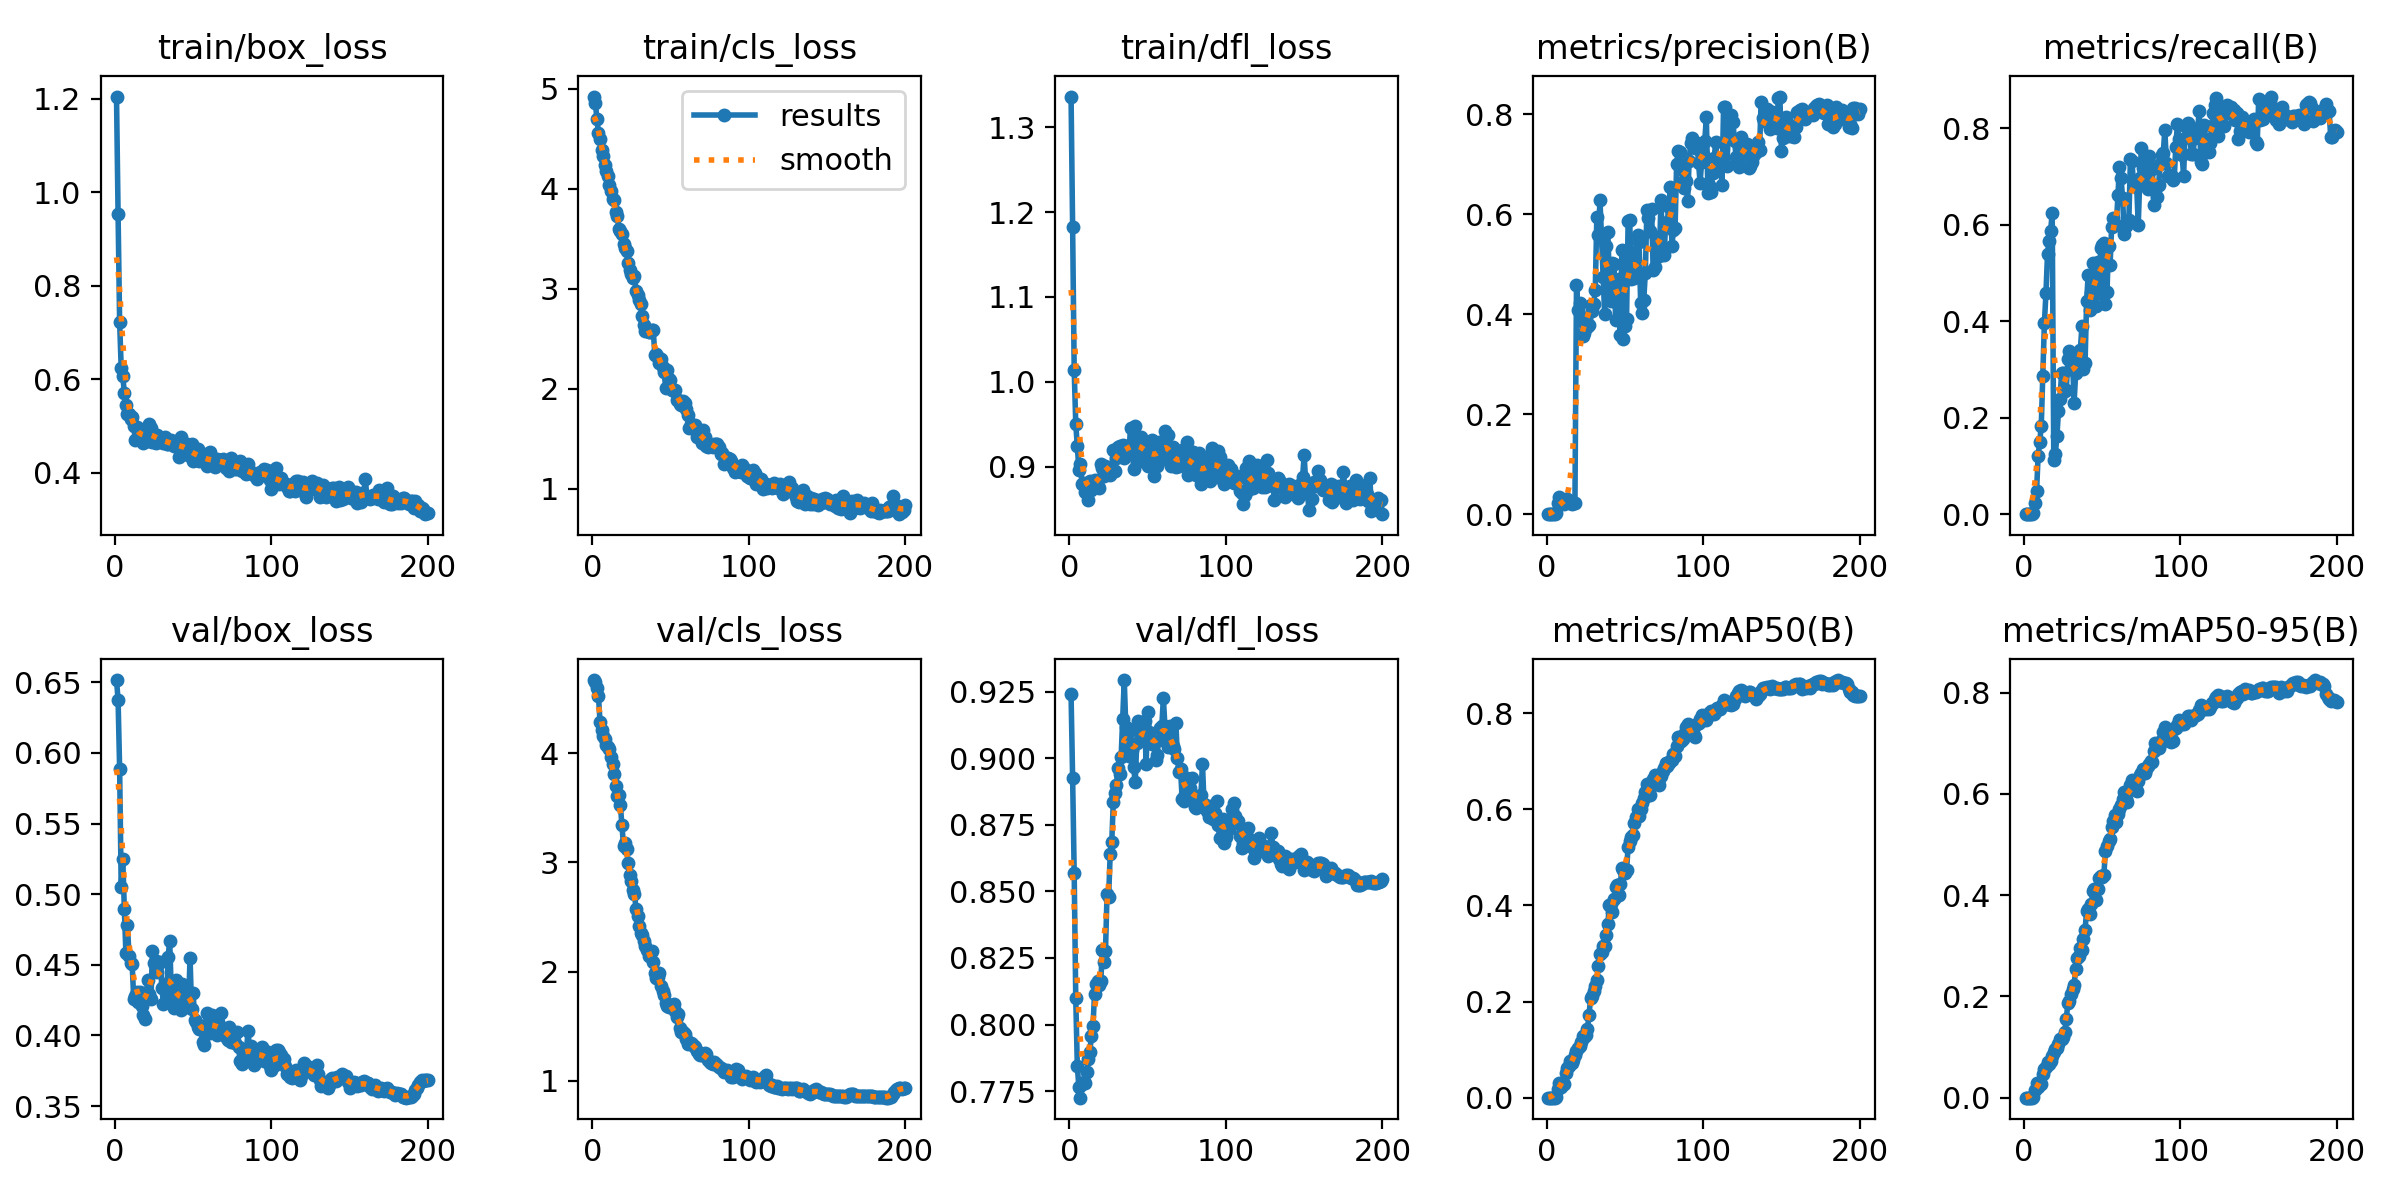

Values plotted in this chart, from the file beside it:
epoch, time, train/box_loss, train/cls_loss, train/dfl_loss, metrics/precision(B), metrics/recall(B), metrics/mAP50(B), metrics/mAP50-95(B), val/box_loss, val/cls_loss, val/dfl_loss, lr/pg0, lr/pg1, lr/pg2
1, 5.973, 1.204, 4.924, 1.336, 0, 0, 0, 0, 0.6516, 4.67, 0.924, 1.568e-05, 1.568e-05, 1.568e-05
2, 10.47, 0.9536, 4.861, 1.182, 0, 0, 0, 0, 0.6377, 4.654, 0.8926, 3.31551e-05, 3.31551e-05, 3.31551e-05
3, 14.55, 0.7211, 4.703, 1.014, 0, 0, 0, 0, 0.5885, 4.599, 0.8569, 5.04555e-05, 5.04555e-05, 5.04555e-05
4, 18.41, 0.6236, 4.557, 0.9507, 0, 0, 0, 0, 0.505, 4.521, 0.8098, 6.75813e-05, 6.75813e-05, 6.75813e-05
5, 22.26, 0.6065, 4.499, 0.9243, 0, 0, 0, 0, 0.5248, 4.281, 0.7843, 8.45324e-05, 8.45324e-05, 8.45324e-05
6, 26.07, 0.5711, 4.389, 0.8966, 0.00236, 0.00193, 0.00129, 0.00129, 0.4896, 4.209, 0.7765, 0.0001013, 0.0001013, 0.0001013
7, 29.81, 0.5451, 4.329, 0.903, 0.02332, 0.02282, 0.01748, 0.01577, 0.4581, 4.162, 0.7725, 0.0001179, 0.0001179, 0.0001179
8, 33.69, 0.5261, 4.237, 0.88, 0.03479, 0.04699, 0.03145, 0.02866, 0.4782, 4.127, 0.7778, 0.0001343, 0.0001343, 0.0001343
9, 37.43, 0.5256, 4.183, 0.881, 0.02217, 0.1215, 0.02253, 0.02102, 0.4563, 4.075, 0.7783, 0.0001506, 0.0001506, 0.0001506
10, 41.1, 0.5152, 4.132, 0.8699, 0.02382, 0.1486, 0.03059, 0.02871, 0.4511, 4.056, 0.7782, 0.0001667, 0.0001667, 0.0001667
11, 44.82, 0.5195, 4.036, 0.8749, 0.01962, 0.1833, 0.02894, 0.02657, 0.4505, 4.042, 0.7821, 0.0001826, 0.0001826, 0.0001826
12, 48.56, 0.4992, 3.978, 0.8612, 0.02976, 0.2869, 0.05057, 0.04616, 0.4259, 3.968, 0.7871, 0.0001853, 0.0001853, 0.0001853
13, 52.22, 0.4706, 3.897, 0.8828, 0.03124, 0.3956, 0.06116, 0.05595, 0.4282, 3.901, 0.7898, 0.0001844, 0.0001844, 0.0001844
14, 55.99, 0.4972, 3.889, 0.8728, 0.0266, 0.4578, 0.06645, 0.06104, 0.4308, 3.81, 0.7956, 0.0001834, 0.0001834, 0.0001834
15, 59.71, 0.4748, 3.767, 0.879, 0.02309, 0.5398, 0.07641, 0.07026, 0.4233, 3.695, 0.7993, 0.0001824, 0.0001824, 0.0001824
16, 63.46, 0.4932, 3.732, 0.8841, 0.02125, 0.5671, 0.07201, 0.06599, 0.4307, 3.608, 0.8115, 0.0001814, 0.0001814, 0.0001814
17, 67.24, 0.4733, 3.602, 0.8809, 0.02257, 0.5873, 0.07777, 0.07238, 0.4206, 3.615, 0.8151, 0.0001805, 0.0001805, 0.0001805
18, 70.99, 0.4623, 3.575, 0.8775, 0.0229, 0.6248, 0.08906, 0.08265, 0.4146, 3.523, 0.8163, 0.0001795, 0.0001795, 0.0001795
19, 74.73, 0.4865, 3.545, 0.8754, 0.4591, 0.112, 0.09742, 0.09083, 0.4117, 3.339, 0.8149, 0.0001785, 0.0001785, 0.0001785
20, 78.57, 0.4839, 3.444, 0.9032, 0.4083, 0.1252, 0.1038, 0.09537, 0.4285, 3.152, 0.8162, 0.0001776, 0.0001776, 0.0001776
21, 82.31, 0.4683, 3.413, 0.898, 0.4224, 0.161, 0.1071, 0.0978, 0.4395, 3.178, 0.8278, 0.0001766, 0.0001766, 0.0001766
22, 86.02, 0.504, 3.38, 0.8884, 0.3884, 0.2137, 0.1158, 0.1055, 0.4293, 3.122, 0.8236, 0.0001756, 0.0001756, 0.0001756
23, 89.95, 0.4955, 3.258, 0.9006, 0.356, 0.2396, 0.128, 0.1169, 0.4261, 2.994, 0.8275, 0.0001747, 0.0001747, 0.0001747
24, 93.76, 0.4655, 3.19, 0.8978, 0.363, 0.2936, 0.1253, 0.1153, 0.46, 2.888, 0.849, 0.0001737, 0.0001737, 0.0001737
25, 97.51, 0.4798, 3.145, 0.8989, 0.3927, 0.2917, 0.1312, 0.1208, 0.4511, 2.83, 0.8477, 0.0001727, 0.0001727, 0.0001727
26, 101.2, 0.4642, 3.11, 0.8901, 0.375, 0.2557, 0.1427, 0.1293, 0.4529, 2.75, 0.8639, 0.0001717, 0.0001717, 0.0001717
27, 104.9, 0.4814, 3.129, 0.8965, 0.3776, 0.2574, 0.1721, 0.1557, 0.4447, 2.713, 0.8684, 0.0001708, 0.0001708, 0.0001708
28, 108.8, 0.4737, 2.976, 0.9198, 0.4182, 0.3212, 0.2064, 0.1865, 0.4513, 2.574, 0.8836, 0.0001698, 0.0001698, 0.0001698
29, 112.5, 0.4688, 2.936, 0.8949, 0.4053, 0.3385, 0.211, 0.1902, 0.4519, 2.51, 0.8871, 0.0001688, 0.0001688, 0.0001688
30, 116.3, 0.4682, 2.885, 0.9105, 0.421, 0.3191, 0.2226, 0.2045, 0.4339, 2.422, 0.89, 0.0001679, 0.0001679, 0.0001679
31, 120, 0.463, 2.85, 0.923, 0.4489, 0.3195, 0.2316, 0.2147, 0.4221, 2.356, 0.8963, 0.0001669, 0.0001669, 0.0001669
32, 123.9, 0.4755, 2.727, 0.924, 0.5947, 0.231, 0.244, 0.2234, 0.4368, 2.333, 0.8943, 0.0001659, 0.0001659, 0.0001659
33, 127.6, 0.4617, 2.637, 0.9175, 0.5582, 0.2919, 0.2746, 0.2535, 0.4246, 2.282, 0.9005, 0.000165, 0.000165, 0.000165
34, 131.3, 0.4616, 2.58, 0.9252, 0.6277, 0.2982, 0.2985, 0.276, 0.4557, 2.231, 0.9148, 0.000164, 0.000164, 0.000164
35, 135, 0.4639, 2.586, 0.9103, 0.5538, 0.3061, 0.3025, 0.2794, 0.467, 2.196, 0.9294, 0.000163, 0.000163, 0.000163
36, 138.8, 0.4689, 2.568, 0.9146, 0.4743, 0.3412, 0.3163, 0.2951, 0.431, 2.144, 0.9117, 0.000162, 0.000162, 0.000162
37, 142.5, 0.4662, 2.574, 0.9242, 0.3997, 0.3892, 0.3157, 0.2912, 0.4298, 2.168, 0.9025, 0.0001611, 0.0001611, 0.0001611
38, 146.2, 0.4563, 2.586, 0.9156, 0.5371, 0.3005, 0.3379, 0.3133, 0.4193, 2.189, 0.9009, 0.0001601, 0.0001601, 0.0001601
39, 150, 0.4612, 2.591, 0.9459, 0.5638, 0.3127, 0.3609, 0.3319, 0.439, 2.088, 0.9106, 0.0001591, 0.0001591, 0.0001591
40, 153.8, 0.4584, 2.344, 0.9249, 0.4722, 0.4424, 0.4001, 0.3691, 0.4223, 1.99, 0.9031, 0.0001582, 0.0001582, 0.0001582
41, 157.5, 0.4326, 2.345, 0.8977, 0.4253, 0.4954, 0.4018, 0.3717, 0.426, 1.944, 0.8968, 0.0001572, 0.0001572, 0.0001572
42, 161.2, 0.4765, 2.316, 0.9484, 0.5019, 0.424, 0.3869, 0.3619, 0.4183, 1.946, 0.8909, 0.0001562, 0.0001562, 0.0001562
43, 165, 0.4591, 2.263, 0.9254, 0.4994, 0.4583, 0.4139, 0.3834, 0.4364, 1.982, 0.9059, 0.0001553, 0.0001553, 0.0001553
44, 168.8, 0.4572, 2.303, 0.9265, 0.3892, 0.5205, 0.4386, 0.4077, 0.4236, 1.869, 0.9139, 0.0001543, 0.0001543, 0.0001543
45, 172.6, 0.4523, 2.217, 0.9066, 0.4213, 0.4807, 0.4426, 0.4125, 0.4308, 1.823, 0.9122, 0.0001533, 0.0001533, 0.0001533
46, 176.4, 0.4612, 2.174, 0.9355, 0.4711, 0.4321, 0.4211, 0.3903, 0.4252, 1.789, 0.909, 0.0001523, 0.0001523, 0.0001523
47, 180.1, 0.4385, 2.006, 0.9293, 0.3589, 0.5233, 0.4445, 0.4119, 0.4205, 1.714, 0.9135, 0.0001514, 0.0001514, 0.0001514
48, 183.9, 0.4402, 2.194, 0.9187, 0.528, 0.458, 0.477, 0.4347, 0.4551, 1.688, 0.9141, 0.0001504, 0.0001504, 0.0001504
49, 187.6, 0.4603, 2.1, 0.9154, 0.3502, 0.5521, 0.4727, 0.4375, 0.4185, 1.677, 0.8978, 0.0001494, 0.0001494, 0.0001494
50, 191.3, 0.4257, 2.093, 0.9009, 0.3768, 0.5571, 0.4682, 0.4365, 0.4297, 1.683, 0.9174, 0.0001485, 0.0001485, 0.0001485
51, 195, 0.4422, 1.991, 0.9234, 0.3906, 0.5624, 0.474, 0.44, 0.4106, 1.69, 0.9099, 0.0001475, 0.0001475, 0.0001475
52, 198.8, 0.4332, 1.975, 0.9181, 0.5853, 0.4362, 0.5219, 0.4865, 0.4096, 1.705, 0.9074, 0.0001465, 0.0001465, 0.0001465
53, 202.5, 0.4508, 1.987, 0.931, 0.5884, 0.4597, 0.5333, 0.4978, 0.4058, 1.637, 0.9055, 0.0001455, 0.0001455, 0.0001455
54, 206.3, 0.4253, 1.891, 0.8888, 0.4696, 0.5547, 0.5422, 0.5071, 0.4047, 1.582, 0.9061, 0.0001446, 0.0001446, 0.0001446
55, 210, 0.4423, 1.887, 0.9189, 0.5233, 0.5173, 0.5454, 0.5107, 0.4044, 1.607, 0.8992, 0.0001436, 0.0001436, 0.0001436
56, 213.8, 0.429, 1.845, 0.901, 0.4715, 0.5959, 0.5711, 0.5354, 0.3955, 1.479, 0.9012, 0.0001426, 0.0001426, 0.0001426
57, 217.5, 0.4323, 1.835, 0.9294, 0.4769, 0.6143, 0.5845, 0.5469, 0.3931, 1.448, 0.907, 0.0001417, 0.0001417, 0.0001417
58, 221.2, 0.4296, 1.877, 0.9231, 0.5581, 0.5983, 0.601, 0.559, 0.4074, 1.444, 0.9113, 0.0001407, 0.0001407, 0.0001407
59, 225, 0.4143, 1.857, 0.9134, 0.544, 0.5997, 0.5863, 0.5451, 0.4162, 1.431, 0.9121, 0.0001397, 0.0001397, 0.0001397
60, 228.9, 0.4287, 1.802, 0.9093, 0.423, 0.6607, 0.6007, 0.5605, 0.4143, 1.378, 0.9226, 0.0001388, 0.0001388, 0.0001388
... 140 more rows
